Dataset: aug_ds (GitHub, JaymarRCezar/Addressing-Class-Imbalance-in-Eye-Disease-Classification-A-Transfer-Learning-based-Approach). Classes: cataract, diabetic retinopathy, glaucoma.

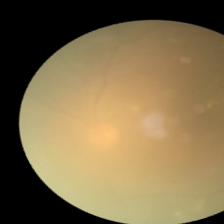
Label: cataract

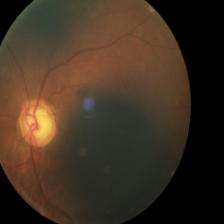
Label: glaucoma

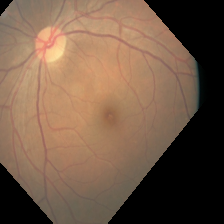
Label: diabetic retinopathy

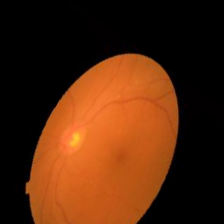
Label: cataract

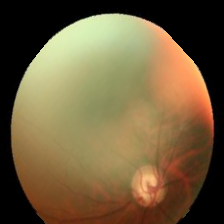
Label: glaucoma

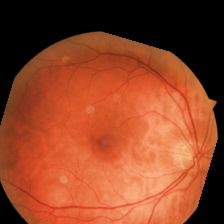
Label: diabetic retinopathy
